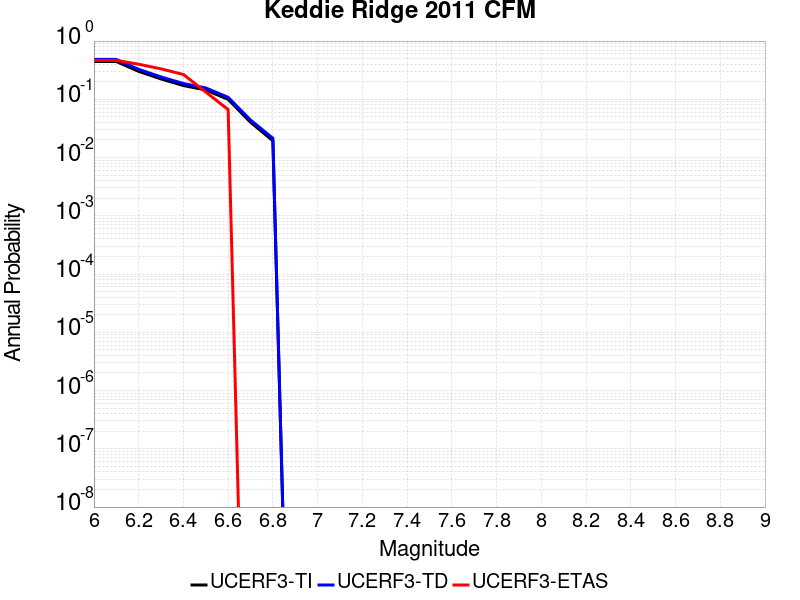

The data file committed next to this chart (first rows):
Magnitude, UCERF3-TI Prob, UCERF3-TD Prob, UCERF3-ETAS Prob
6.0, 0.4453, 0.484, 0.4667
6.1, 0.4453, 0.484, 0.4667
6.2, 0.3019, 0.3271, 0.4
6.3, 0.2237, 0.2422, 0.3333
6.4, 0.1724, 0.1868, 0.2667
6.5, 0.1445, 0.1567, 0.1333
6.6, 0.09989, 0.1082, 0.06667
6.7, 0.04046, 0.04416, 0.0
6.8, 0.01942, 0.02143, 0.0
